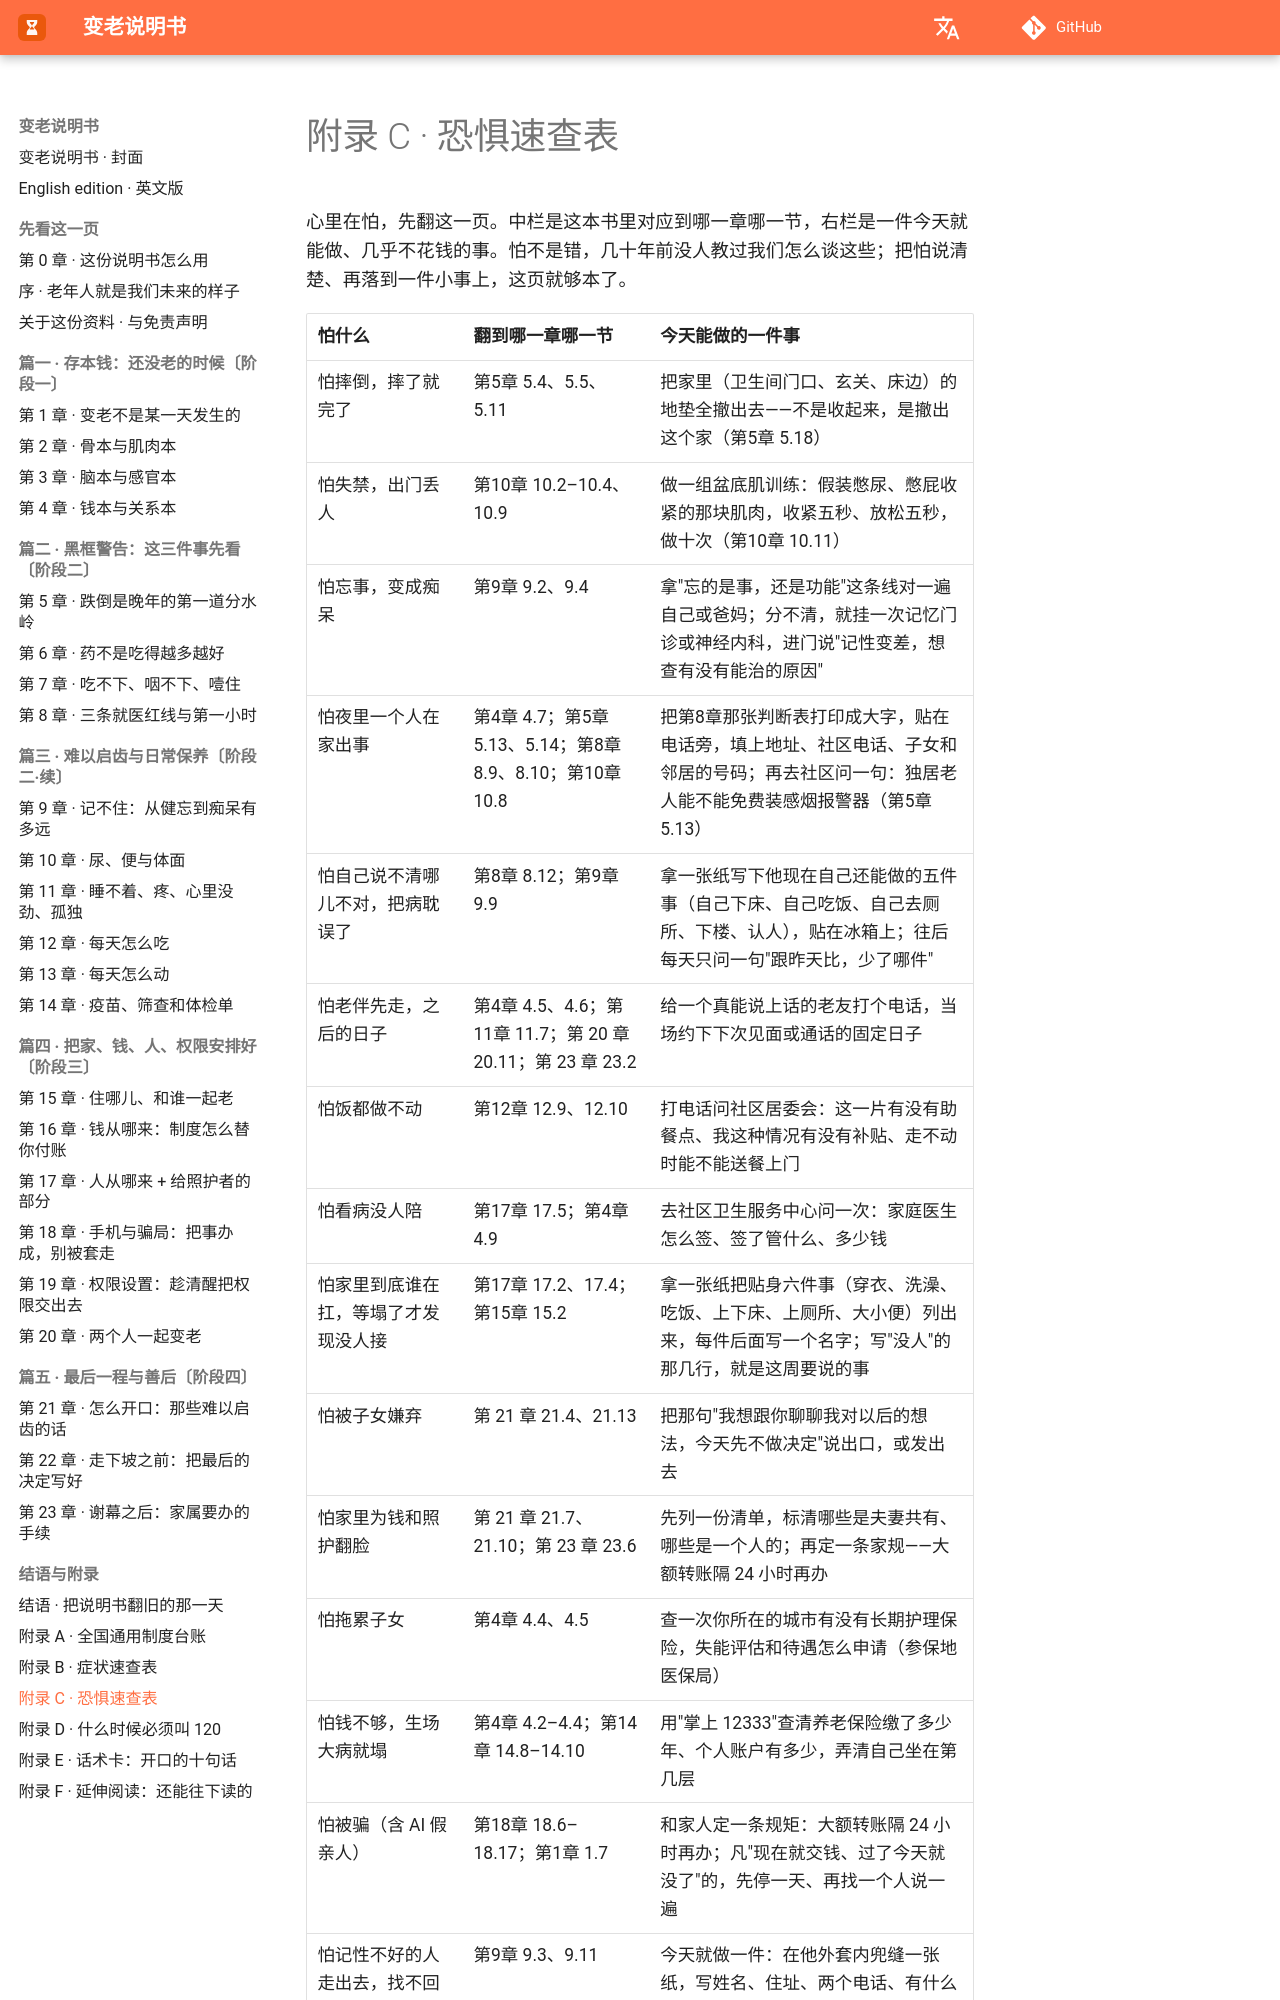

repository: Jweokk/aging-manual-book · page: 43-附录C-恐惧速查表/index.html · generator: mkdocs

# 附录 C · 恐惧速查表

心里在怕，先翻这一页。中栏是这本书里对应到哪一章哪一节，右栏是一件今天就能做、几乎不花钱的事。怕不是错，几十年前没人教过我们怎么谈这些；把怕说清楚、再落到一件小事上，这页就够本了。

| 怕什么 | 翻到哪一章哪一节 | 今天能做的一件事 |
|---|---|---|
| 怕摔倒，摔了就完了 | 第5章 5.4、5.5、5.11 | 把家里（卫生间门口、玄关、床边）的地垫全撤出去——不是收起来，是撤出这个家（第5章 5.18） |
| 怕失禁，出门丢人 | 第10章 10.2–10.4、10.9 | 做一组盆底肌训练：假装憋尿、憋屁收紧的那块肌肉，收紧五秒、放松五秒，做十次（第10章 10.11） |
| 怕忘事，变成痴呆 | 第9章 9.2、9.4 | 拿"忘的是事，还是功能"这条线对一遍自己或爸妈；分不清，就挂一次记忆门诊或神经内科，进门说"记性变差，想查有没有能治的原因" |
| 怕夜里一个人在家出事 | 第4章 4.7；第5章 5.13、5.14；第8章 8.9、8.10；第10章 10.8 | 把第8章那张判断表打印成大字，贴在电话旁，填上地址、社区电话、子女和邻居的号码；再去社区问一句：独居老人能不能免费装感烟报警器（第5章 5.13） |
| 怕自己说不清哪儿不对，把病耽误了 | 第8章 8.12；第9章 9.9 | 拿一张纸写下他现在自己还能做的五件事（自己下床、自己吃饭、自己去厕所、下楼、认人），贴在冰箱上；往后每天只问一句"跟昨天比，少了哪件" |
| 怕老伴先走，之后的日子 | 第4章 4.5、4.6；第11章 11.7；第 20 章 20.11；第 23 章 23.2 | 给一个真能说上话的老友打个电话，当场约下下次见面或通话的固定日子 |
| 怕饭都做不动 | 第12章 12.9、12.10 | 打电话问社区居委会：这一片有没有助餐点、我这种情况有没有补贴、走不动时能不能送餐上门 |
| 怕看病没人陪 | 第17章 17.5；第4章 4.9 | 去社区卫生服务中心问一次：家庭医生怎么签、签了管什么、多少钱 |
| 怕家里到底谁在扛，等塌了才发现没人接 | 第17章 17.2、17.4；第15章 15.2 | 拿一张纸把贴身六件事（穿衣、洗澡、吃饭、上下床、上厕所、大小便）列出来，每件后面写一个名字；写"没人"的那几行，就是这周要说的事 |
| 怕被子女嫌弃 | 第 21 章 21.4、21.13 | 把那句"我想跟你聊聊我对以后的想法，今天先不做决定"说出口，或发出去 |
| 怕家里为钱和照护翻脸 | 第 21 章 21.7、21.10；第 23 章 23.6 | 先列一份清单，标清哪些是夫妻共有、哪些是一个人的；再定一条家规——大额转账隔 24 小时再办 |
| 怕拖累子女 | 第4章 4.4、4.5 | 查一次你所在的城市有没有长期护理保险，失能评估和待遇怎么申请（参保地医保局） |
| 怕钱不够，生场大病就塌 | 第4章 4.2–4.4；第14章 14.8–14.10 | 用"掌上 12333"查清养老保险缴了多少年、个人账户有多少，弄清自己坐在第几层 |
| 怕被骗（含 AI 假亲人） | 第18章 18.6–18.17；第1章 1.7 | 和家人定一条规矩：大额转账隔 24 小时再办；凡"现在就交钱、过了今天就没了"的，先停一天、再找一个人说一遍 |
| 怕记性不好的人
